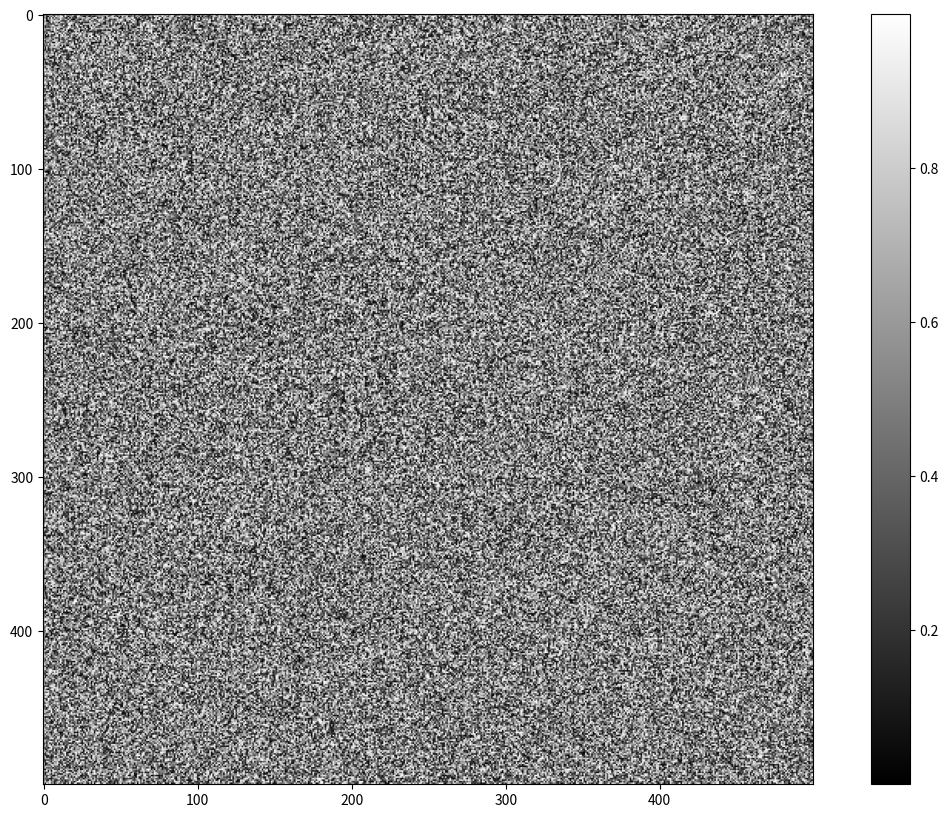

Python code for this plot: (Note: this script raises an exception after producing the figure.)
%matplotlib inline

import numpy as np

np.__version__

arr_zeros = np.zeros((300, 500))

arr_integers = np.arange(10)
print(arr_integers)

arr_square = arr_integers ** 2
print(arr_square)

print(arr_square.dtype)
arr_halves = np.array([0.5, 1, 1.5])
print(arr_halves.dtype)

array = np.array([[1, 2, 3], [4, 5, 6]])
print(array.shape)

array_1 = np.array([[1, 2, 3], [4, 5, 6]])
array_2 = np.array([10, 11, 12])
print(array_1 + array_2)  # broadcasting

uint_array = np.array([1, 2, 3], dtype=np.uint8)
print(uint_array - 2)  # 'u' stands for unsigned

x = np.ones((5, 1))
print(x @ x.T)  # @ denotes matrix multiplication

x = np.array([1, 2, 3, 4, 5])
print(x[x < 3])

import numpy as np
import matplotlib.pyplot as plt

random_image = np.random.random([500, 500])

# generating the figure.
plt.figure(figsize=(15, 10))
plt.imshow(random_image, cmap='gray')
plt.colorbar();

from skimage import data

coins = data.coins()

print(f'* "coins" type: {type(coins)}')
print(f'* "coins" data type: {coins.dtype}')
print(f'* "coins" shape: {coins.shape}')

# generating the figure.
plt.figure(figsize=(15, 10))
plt.imshow(coins, cmap='gray');

chelsea = data.chelsea()

print(f'* "chelsea" shape: {chelsea.shape}')
print(f'* "chelsea" min/max values: {chelsea.min(), chelsea.max()}')

# generating the figure.
plt.figure(figsize=(15, 10))
plt.imshow(chelsea);

chelsea[10:110, 10:110, :] = [255, 0, 0]  # [red, green, blue]

# generating the figure.
plt.figure(figsize=(15, 10))
plt.imshow(chelsea);

from skimage import data

chelsea = data.chelsea()
rocket = data.rocket()

import matplotlib.pyplot as plt

_, (win_left, win_right) = plt.subplots(nrows=1, ncols=2, figsize=(15, 10))

win_left.imshow(chelsea)
win_left.set_title('Chelsea, the cat', fontsize=18)
win_left.scatter(x=[10, 10, 10, 10],
                 y=[10, 20, 30, 40], color='white')
win_left.axis('off')

win_right.imshow(rocket)
win_right.set_title('Rocket', fontsize=18)
win_right.set_xlabel(r'Launching position $\alpha=320$')

win_right.vlines([202, 300], 0, rocket.shape[0], colors='magenta',
                 linewidth=3, label='Side tower position')
win_right.plot([168, 190, 200], [400, 200, 300], color='white',
               linestyle='--', marker='o', label='Side angle')

win_right.legend();

linear0 = np.linspace(0, 1, 2500).reshape((50, 50))
linear1 = np.linspace(0, 255, 2500).reshape((50, 50)).astype(np.uint8)

print("Linear0:", linear0.dtype, linear0.min(), linear0.max())
print("Linear1:", linear1.dtype, linear1.min(), linear1.max())

fig, (ax0, ax1) = plt.subplots(1, 2, figsize=(15, 15))
ax0.imshow(linear0, cmap='gray')
ax1.imshow(linear1, cmap='gray');

from skimage import img_as_float, img_as_ubyte

image = data.chelsea()

image_ubyte = img_as_ubyte(image)
image_float = img_as_float(image)

print("type, min, max:", image_ubyte.dtype, image_ubyte.min(), image_ubyte.max())
print("type, min, max:", image_float.dtype, image_float.min(), image_float.max())
print()
print("231/255 =", 231/255.)

def draw_H(image, coords, color=(0, 255, 0)):
    """
    Draws the letter H within an input image.
    """
    image_with_H = image.copy()
    
    ...
    
    return image_with_H


from skimage import data
import matplotlib.pyplot as plt

chelsea = data.chelsea()
chelsea_with_H = draw_H(chelsea, (50, -50))

plt.figure(figsize=(15, 10))
plt.imshow(chelsea_with_H);

chelsea = data.chelsea()

# First, assign each color channel to a different variable.
channel_r = ...
channel_g = ...
channel_b = ...

# Then, display the image and the red, green and blue channels.
_, (ax_r, ax_g, ax_b, ax_color) = plt.subplots(nrows=1, ncols=4, figsize=(16, 5))

ax_r.imshow(channel_r, cmap='gray')
ax_r.set_title('Red channel')
ax_r.axis('off')

ax_g.imshow(channel_g, cmap='gray')
ax_g.set_title('Green channel')
ax_g.axis('off')

ax_b.imshow(channel_b, cmap='gray')
ax_b.set_title('Blue channel')
ax_b.axis('off')

# Here we rebuild the color image stacking the R, G, and B layers again.
ax_color.imshow(np.stack([channel_r, channel_g, channel_b], axis=2))
ax_color.set_title('All channels');
ax_color.axis('off')

from skimage import draw

red = np.zeros((300, 300))
green = np.zeros((300, 300))
blue = np.zeros((300, 300))

r, c = draw.circle(100, 100, 100)
red[r, c] = 1

r, c = draw.circle(100, 200, 100)
green[r, c] = 1

r, c = draw.circle(200, 150, 100)
blue[r, c] = 1

f, axes = plt.subplots(1, 3)
for (ax, channel) in zip(axes, [red, green, blue]):
    ax.imshow(channel, cmap='gray')
    ax.axis('off')

# Hint: np.stack([...], axis=2)

from skimage import color, img_as_float

image = img_as_float(io.imread('data/balloon.jpg'))

gray = color.rgb2gray(image)
my_gray = ...

# --- display the results ---

f, (ax0, ax1) = plt.subplots(1, 2, figsize=(10, 6))

ax0.imshow(gray, cmap='gray')
ax0.set_title('skimage.color.rgb2gray')

ax1.imshow(my_gray, cmap='gray')
ax1.set_title('my rgb2gray')

